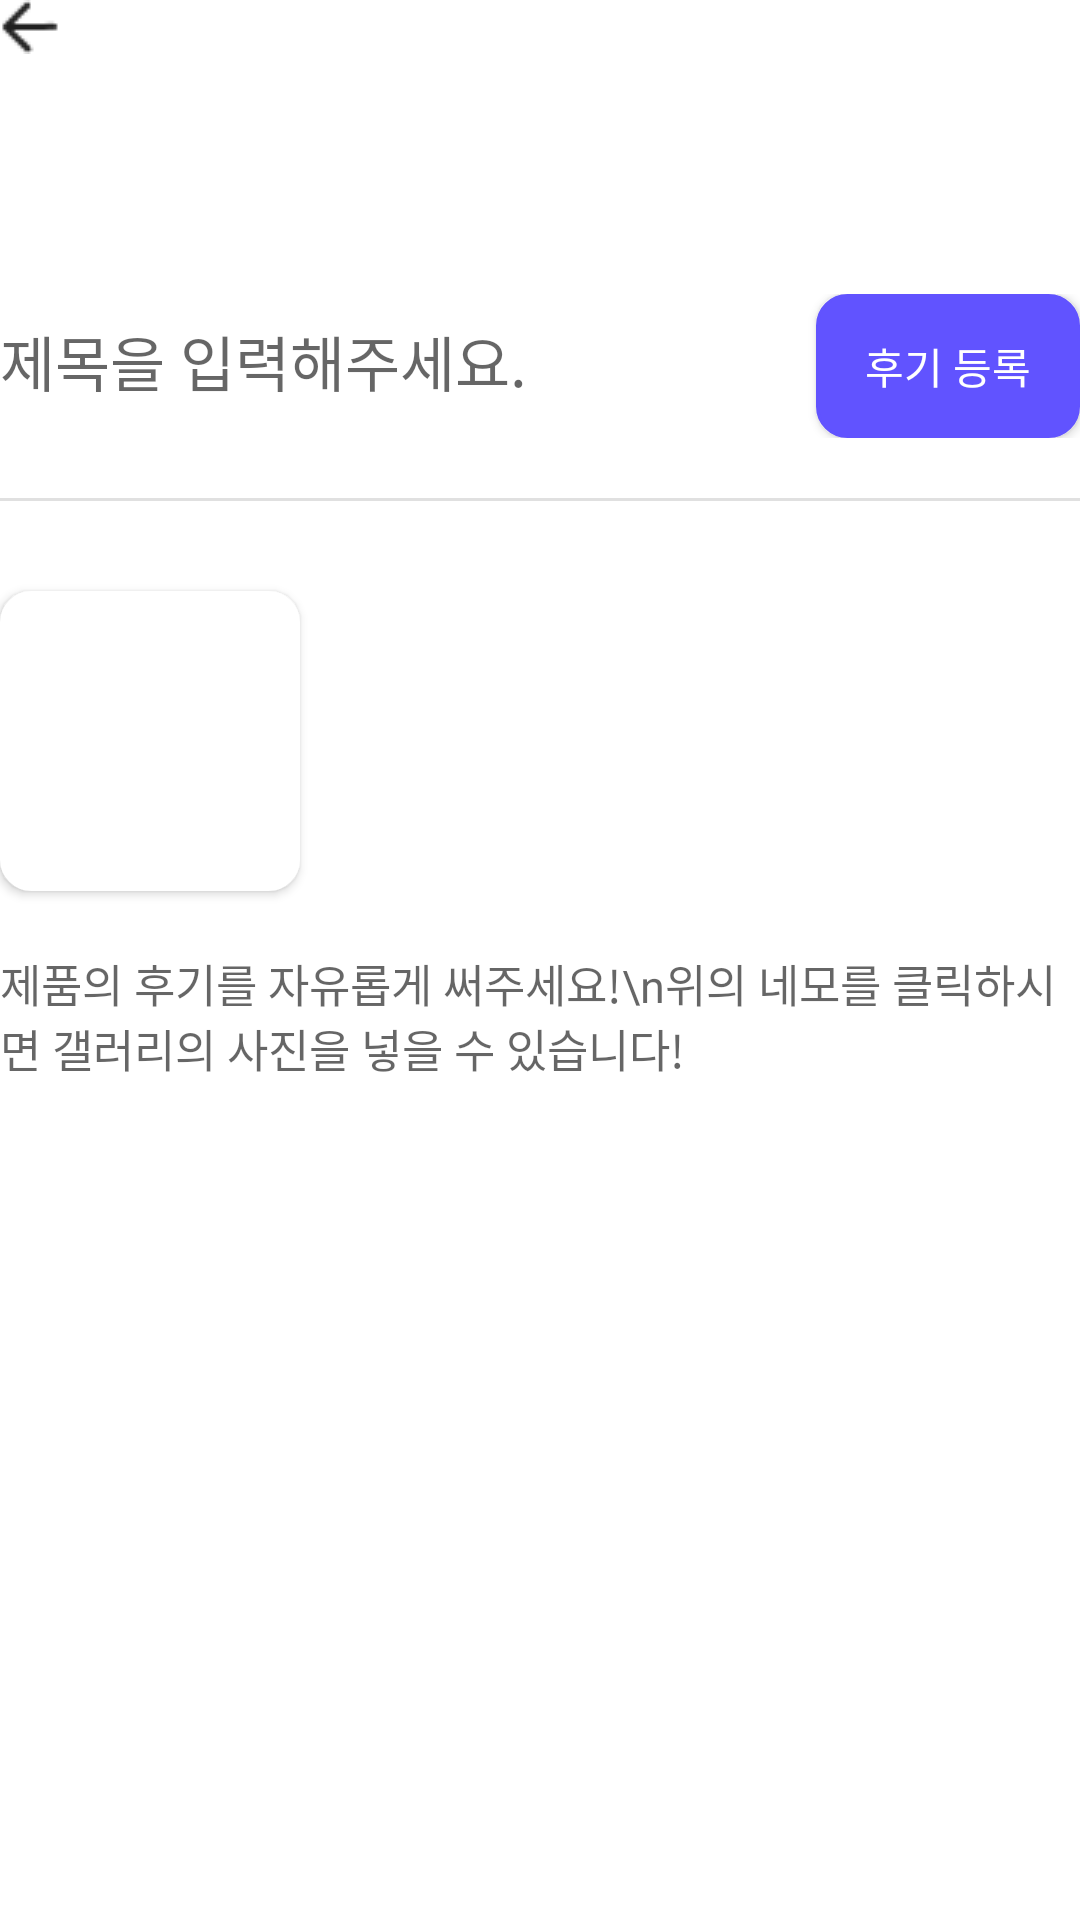

Reconstruct the res/layout file that produces this screen, plus the resources it refers to.
<!-- AndroidManifest.xml: application theme Theme.Moody -->
<!-- res/layout/activity_write_review.xml -->
<?xml version="1.0" encoding="utf-8"?>
<LinearLayout xmlns:android="http://schemas.android.com/apk/res/android"
    xmlns:app="http://schemas.android.com/apk/res-auto"
    xmlns:tools="http://schemas.android.com/tools"
    android:layout_width="match_parent"
    android:layout_height="match_parent"
    android:orientation="vertical"
    android:layout_marginTop="30sp"
    android:layout_marginStart="20sp"
    android:layout_marginEnd="20sp"
    tools:context=".WriteReviewActivity">

    <ImageButton
        android:id="@+id/btn_write_back"
        android:layout_width="wrap_content"
        android:layout_height="wrap_content"
        android:src="@drawable/backward3"
        android:background="@android:color/transparent" />

    <LinearLayout
        android:layout_width="wrap_content"
        android:layout_height="wrap_content"
        android:orientation="horizontal"
        android:layout_marginTop="80sp">

        <EditText
            android:id="@+id/et_rvTitle"
            android:layout_width="wrap_content"
            android:layout_height="wrap_content"
            android:textSize="20sp"
            android:hint="제목을 입력해주세요."
            android:textColor="@color/gray_10"
            android:background="@null"
            android:maxLength="50"/>

        <View
            android:layout_width="match_parent"
            android:layout_height="0dp"
            android:layout_weight="1"/>

        <Button
            android:id="@+id/btn_add_review"
            android:layout_width="wrap_content"
            android:layout_height="wrap_content"
            android:text="후기 등록"
            android:textColor="@color/white"
            android:backgroundTint="@color/normal"
            android:background="@drawable/btn_border"/>
    </LinearLayout>

    <com.google.android.material.divider.MaterialDivider
        android:layout_width="match_parent"
        android:layout_height="wrap_content"
        android:layout_marginTop="20sp"
        android:layout_marginBottom="30sp"/>

    <android.widget.Button
        android:id="@+id/review_add_img"
        android:layout_width="100sp"
        android:layout_height="100sp"
        android:backgroundTint="@color/white"
        android:background="@drawable/btn_border"/>

    <EditText
        android:id="@+id/et_rvContent"
        android:layout_width="wrap_content"
        android:layout_height="wrap_content"
        android:textSize="15sp"
        android:hint="제품의 후기를 자유롭게 써주세요!\n위의 네모를 클릭하시면 갤러리의 사진을 넣을 수 있습니다!"
        android:textColor="@color/gray_10"
        android:background="@null"
        android:layout_marginTop="20sp"
        android:maxLength="300"/>

</LinearLayout>
<!-- resources referenced by this layout -->
<resources>
  <color name="gray_10">#000000</color>
  <color name="normal">#6153FF</color>
  <color name="white">#FFFFFF</color>
  <!-- drawable backward3: png bitmap (drawable, 268 bytes) -->
  <!-- drawable btn_border (drawable) -->
  <?xml version="1.0" encoding="utf-8"?>
  <shape xmlns:android="http://schemas.android.com/apk/res/android">
      <solid android:color="#FFFFFF"/>
      <stroke android:width="1dip" android:color="@color/normal" />
      <corners android:radius="10dip"/>
      <padding android:left="0dip" android:top="0dip" android:right="0dip" android:bottom="0dip" />
  </shape>
  <style name="Theme.Moody" parent="Theme.MaterialComponents.DayNight.DarkActionBar">
          
          <item name="colorPrimary">  @color/purple_500</item>
          <item name="colorPrimaryVariant">@color/purple_700</item>
          <item name="colorOnPrimary">@color/white</item>
          
          <item name="colorSecondary">@color/teal_200</item>
          <item name="colorSecondaryVariant">@color/teal_700</item>
          <item name="colorOnSecondary">@color/black</item>
          
          <item name="android:statusBarColor">?attr/colorPrimaryVariant</item>
          
          <item name="color"> @color/non</item>
      </style>
  <color name="purple_500">#6153FF</color>
  <color name="purple_700">#A49CFF</color>
  <color name="teal_200">#C23535</color>
  <color name="teal_700">#FFD3D3</color>
  <color name="black">#000000</color>
  <color name="non">#00ff0000</color>
</resources>
